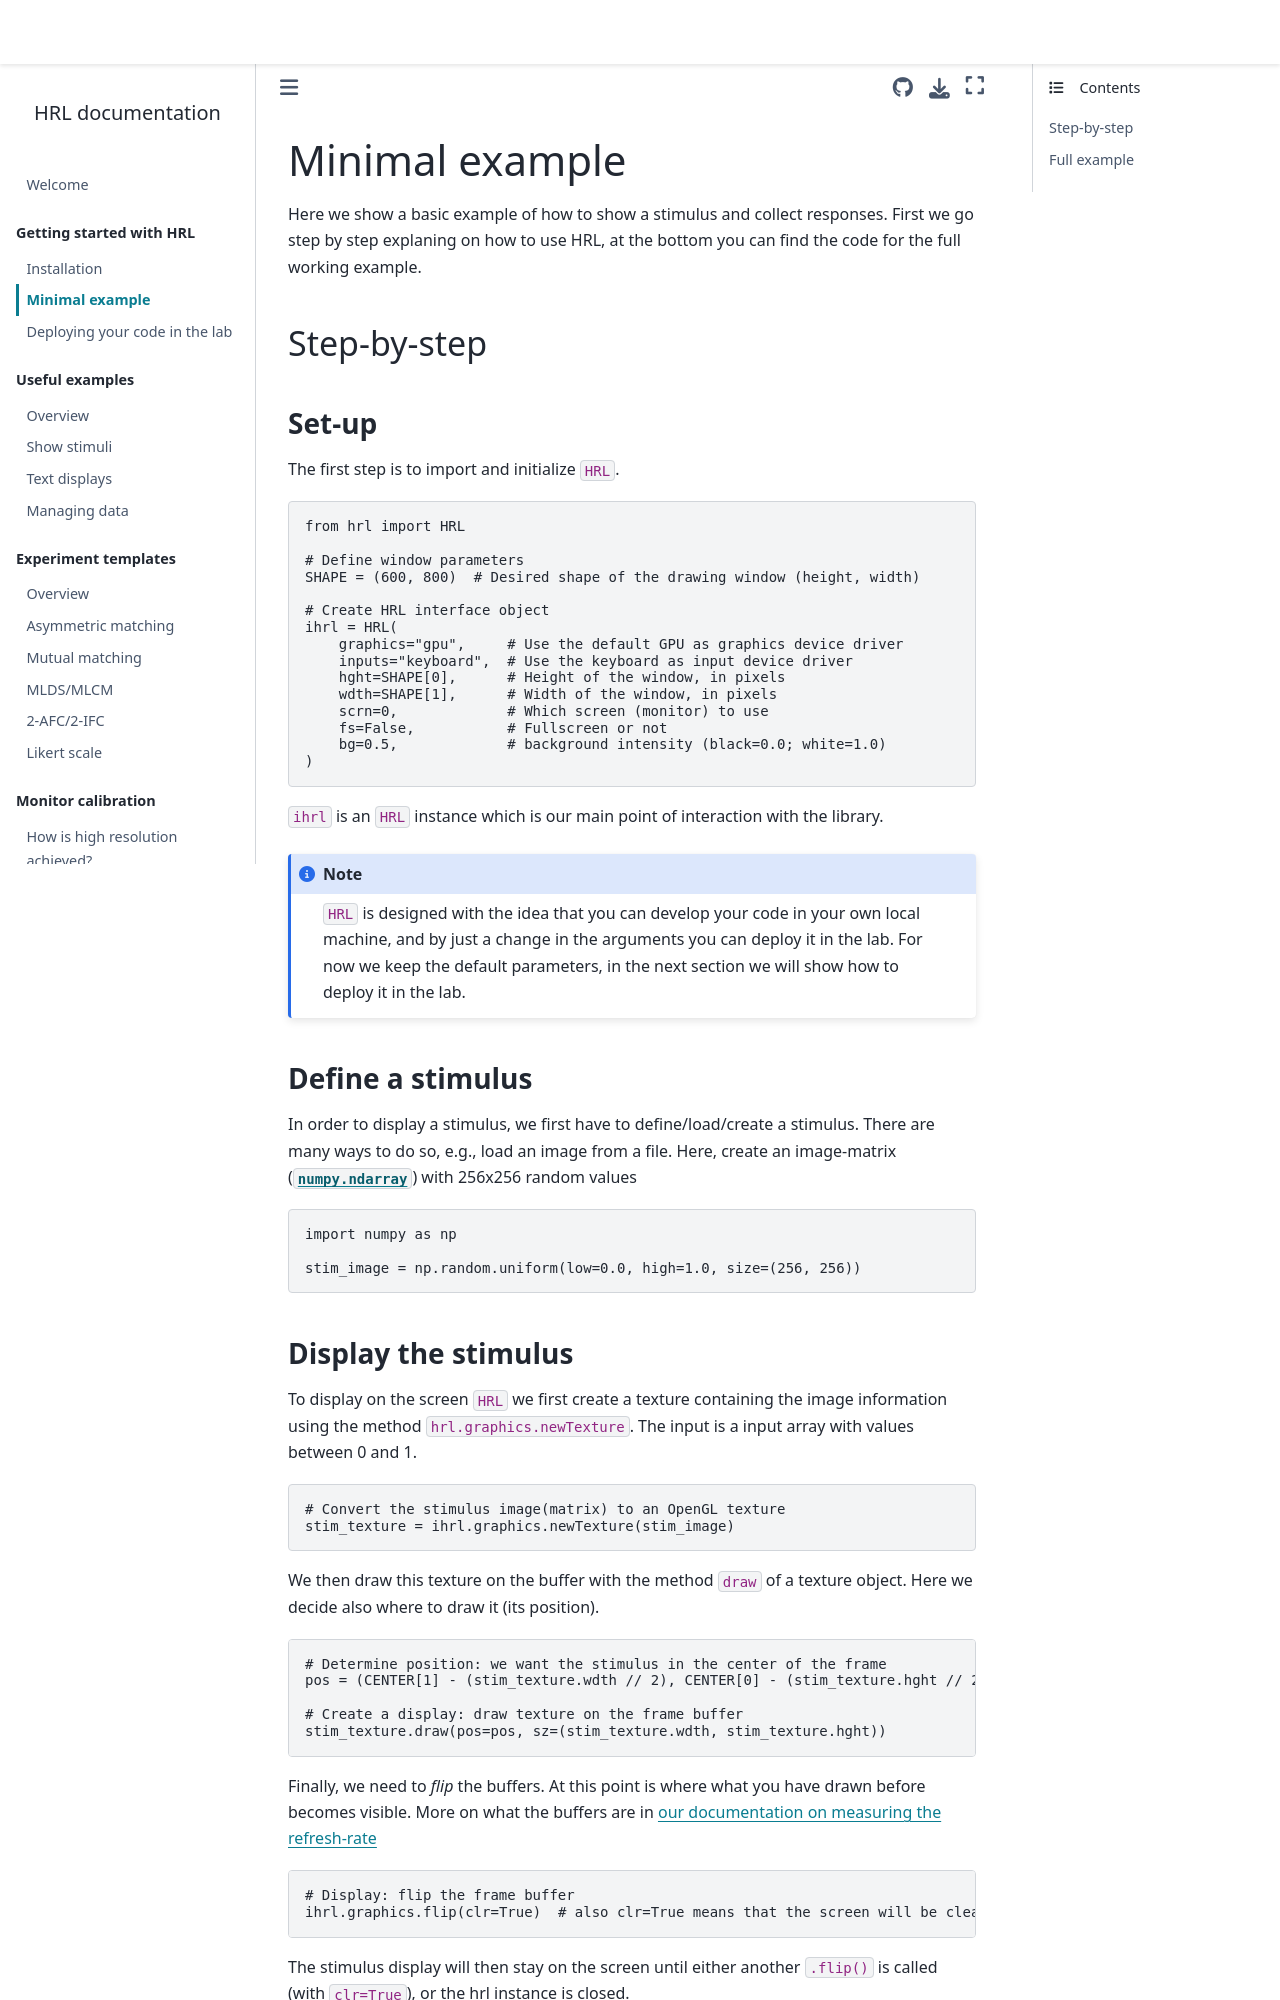

repository: computational-psychology/hrl · page: getting-started/minimal-usage-example.html · generator: jekyll

# Minimal example

Here we show a basic example of how to show a stimulus
and collect responses. 
First we go step by step explaning on how to use HRL,
at the bottom you can find the code for the full working example.


## Step-by-step

### Set-up

The first step is to import and initialize `HRL`. 

```{code-block} python
from hrl import HRL

# Define window parameters
SHAPE = (600, 800)  # Desired shape of the drawing window (height, width)

# Create HRL interface object
ihrl = HRL(
    graphics="gpu",     # Use the default GPU as graphics device driver
    inputs="keyboard",  # Use the keyboard as input device driver
    hght=SHAPE[0],      # Height of the window, in pixels
    wdth=SHAPE[1],      # Width of the window, in pixels
    scrn=0,             # Which screen (monitor) to use
    fs=False,           # Fullscreen or not
    bg=0.5,             # background intensity (black=0.0; white=1.0)
)
```

`ihrl` is an `HRL` instance which is our main point of interaction with
the library. 

```{note}
 `HRL` is designed with the idea that you can develop your code in your own
local machine, and by just a change in the arguments you can deploy it in
the lab. For now we keep the default parameters, in the next section
we will show how to deploy it in the lab.
```


### Define a stimulus

In order to display a stimulus,
we first have to define/load/create a stimulus.
There are many ways to do so, e.g., load an image from a file.
Here, create an image-matrix ({py:class}`numpy.ndarray`) with 256x256 random values


```{code-block} python
import numpy as np

stim_image = np.random.uniform(low=0.0, high=1.0, size=(256, 256))
```


### Display the stimulus

To display on the screen `HRL`  we first create a texture containing 
the image information using the method `hrl.graphics.newTexture`.
The input is a input array with values between 0 and 1.

```{code-block} python
# Convert the stimulus image(matrix) to an OpenGL texture
stim_texture = ihrl.graphics.newTexture(stim_image)
```

We then draw this texture on the buffer with the method `draw` of a 
texture object. 
Here we decide also where to draw it (its position).


```{code-block} python
# Determine position: we want the stimulus in the center of the frame
pos = (CENTER[1] - (stim_texture.wdth // 2), CENTER[0] - (stim_texture.hght // 2))

# Create a display: draw texture on the frame buffer
stim_texture.draw(pos=pos, sz=(stim_texture.wdth, stim_texture.hght))
```

Finally, we need to *flip* the buffers. At this point is where 
what you have drawn before becomes visible. 
More on what the buffers are in 
[our documentation on measuring the refresh-rate](../calibration/refresh-rate) 


```{code-block} python
# Display: flip the frame buffer
ihrl.graphics.flip(clr=True)  # also clr=True means that the screen will be cleared before showing
```

The stimulus display will then stay on the screen
until either another `.flip()` is called (with `clr=True`),
or the hrl instance is closed.
